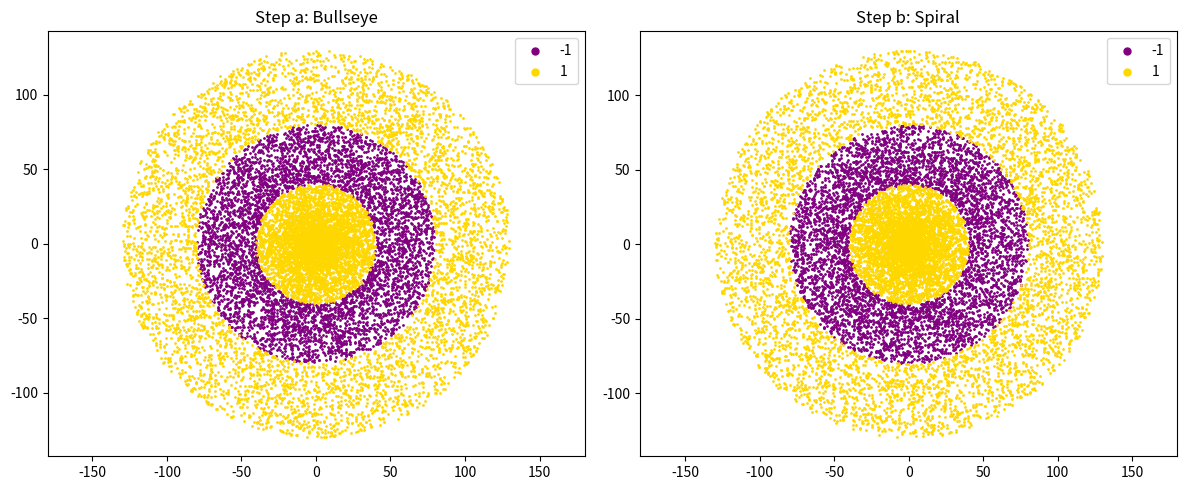

Python code for this plot:
"""
Bullseye → Spiral synthetic dataset generator.
Recreates the data generation process described in the assignment:
  a. bullseye (concentric rings)
  b. spiral transform (rotate angle by radius)
  c. flood to 10 dimensions (add noise dimensions)
"""

import numpy as np
import matplotlib.pyplot as plt


def make_ring(n, r_inner, r_outer, label, seed=None):
    rng = np.random.default_rng(seed)
    angles = rng.uniform(0, 2 * np.pi, n)
    radii = rng.uniform(r_inner, r_outer, n)
    x = radii * np.cos(angles)
    y = radii * np.sin(angles)
    return x, y, np.full(n, label)


def make_bullseye(n=5000, seed=42):
    """3-layer bullseye: class 0 / class 1 / class 0."""
    rng = np.random.default_rng(seed)
    x0, y0, l0 = make_ring(n, 0.0,  40.0,  1)
    x1, y1, l1 = make_ring(n, 40.0, 80.0, -1)
    x2, y2, l2 = make_ring(n, 80.0, 130.0, 1)
    X = np.column_stack([np.concatenate([x0, x1, x2]),
                         np.concatenate([y0, y1, y2])])
    y = np.concatenate([l0, l1, l2])
    return X, y


def spiral_transform(X, turns=2.5):
    """
    Rotate each point's angle by an amount proportional to its radius.
    Points further from center rotate more, winding the rings into a spiral.
    """
    angles = np.arctan2(X[:, 1], X[:, 0])
    radii = np.sqrt(X[:, 0]**2 + X[:, 1]**2)
    radii_norm = (radii - radii.min()) / (radii.max() - radii.min())
    new_angles = angles + turns * 2 * np.pi * radii_norm
    X_spiral = np.column_stack([radii * np.cos(new_angles),
                                 radii * np.sin(new_angles)])
    return X_spiral


def flood_to_nd(X, n_dims=10, noise_scale=1.0, seed=42):
    """Embed 2D data into n_dims by appending Gaussian noise dimensions."""
    rng = np.random.default_rng(seed)
    noise = rng.normal(0, noise_scale, (X.shape[0], n_dims - X.shape[1]))
    return np.hstack([X, noise])


def plot_comparison(X_bull, X_spiral, y, save_path=None):
    fig, axes = plt.subplots(1, 2, figsize=(12, 5))
    colors = {-1: 'purple', 1: 'gold'}
    for label in [-1, 1]:
        mask = y == label
        axes[0].scatter(X_bull[mask, 0], X_bull[mask, 1],
                        s=1, c=colors[label], label=str(label))
        axes[1].scatter(X_spiral[mask, 0], X_spiral[mask, 1],
                        s=1, c=colors[label], label=str(label))
    axes[0].set_title('Step a: Bullseye')
    axes[1].set_title('Step b: Spiral')
    for ax in axes:
        ax.axis('equal')
        ax.legend(markerscale=5)
    plt.tight_layout()
    if save_path:
        plt.savefig(save_path, dpi=120)
    plt.show()


if __name__ == '__main__':
    X_bull, y = make_bullseye(n=5000)
    X_spiral = spiral_transform(X_bull, turns=2.5)
    X_10d = flood_to_nd(X_spiral, n_dims=10, noise_scale=15.0)

    print(f'Bullseye shape:  {X_bull.shape}')
    print(f'Spiral shape:    {X_spiral.shape}')
    print(f'10D shape:       {X_10d.shape}')
    print(f'Label counts:    {dict(zip(*np.unique(y, return_counts=True)))}')

    plot_comparison(X_bull, X_spiral, y, save_path='bullseye_spiral.png')
